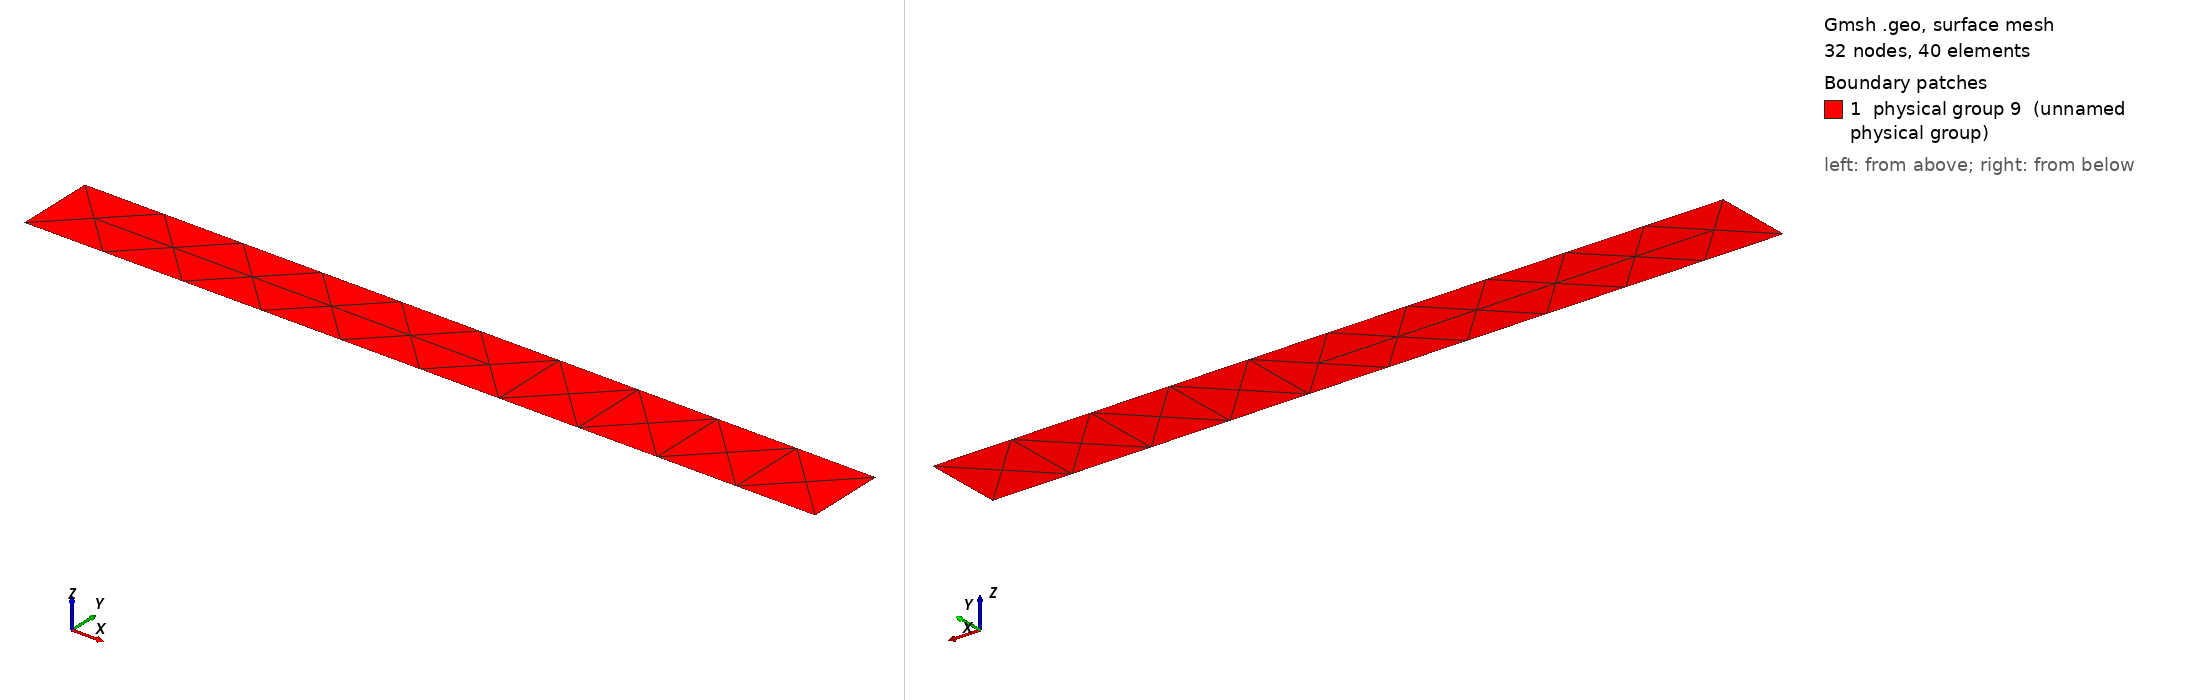

Gmsh geometry script, surface-meshed: 32 nodes, 40 surface elements. Boundary patches (legend numbers): 1 physical group 9 (unnamed physical group). Left view from above one corner, right view from below the opposite corner. Legend entries are the model's physical surfaces. The drawing asked Gmsh for element sizes between 1% and 20% of the model's largest extent; the script's own settings can give other sizes.

=== 2d_mesh.geo (drawn) ===
Point(1) = {0., 0., 0.};
Extrude {1, 0, 0} {
  Point{1};
}
Extrude {0, 0.1, 0} {
  Line{1};
}
Physical Line(6) = {3};
Physical Line(7) = {4};
Physical Line(8) = {1, 2};
Physical Surface(9) = {5};
